Labelled photos from "part2", an image-classification folder in sakuraio/handson-sample. The possible labels are: banana, bear, bread circle, bread croissant, pig black, pig pink, sushi salmon, sushi tuna.

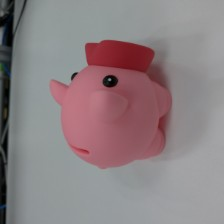
Label: pig pink

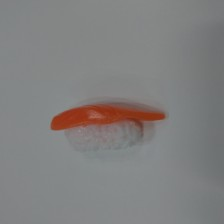
Label: sushi salmon

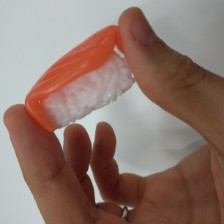
Label: sushi salmon

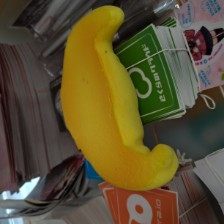
Label: bread croissant

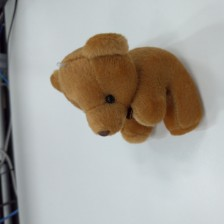
Label: bear

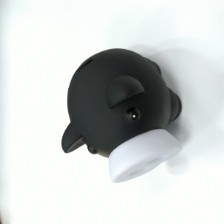
Label: pig black
